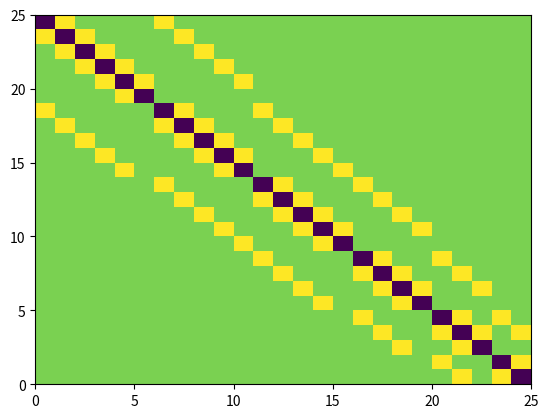

Python code for this plot:
import matplotlib.pyplot as plt
import numpy as np


def central_difference_matrix(M, N, d):
    """
    :param M: number of grid points along the x-axis
    :param N: number of grid points along the y-axis
    :param d: direction
    :return: Central difference matrix approximating twice derivative along d
    """

    x, y = d

    offset = (M-1) * y + x

    A = -2 * np.eye((N-1)*(M-1))

    off_diag = np.ones((N-1)*(M-1)-offset)
    if x:
        off_diag[M-2::M-1] = 0
    A += np.diag(off_diag, k=offset) + np.diag(off_diag, k=-offset)

    return A

def central_difference_matrix_irregular_bndry(end_pts):
    """
    :param endpoints: array containing rightmost interior endpoint index
    :return: Central difference matrix approximating twice derivative along x and y
                using the iregular domain
    """
    def B(n):
        '''Create a tridiag(1, -4, 1) block'''
        off_diag = np.repeat(1, n-1)
        diag = np.repeat(-4, n)
        return np.diag(off_diag, -1) + np.diag(diag, 0) + np.diag(off_diag, 1)
    def I(m, n):
        '''Create an m*n block with 1's along the diagonal and 0 else'''
        A = np.zeros(shape=(m, n)) 
        np.fill_diagonal(A, 1)
        return A
    

    N = end_pts[-1]
    A = np.zeros(shape=(N, N))
    end_pts = np.insert(end_pts, 0, 0) # Prepend 0

    # Iterate "blocks" down A
    for i, _ in enumerate(end_pts[:-1]):
        range_i = np.arange(end_pts[i], end_pts[i+1])

        # Left-offset block
        if i > 0:
            A[
                range_i,
                end_pts[i-1]:end_pts[i]
            ] = I(np.diff(end_pts)[i], np.diff(end_pts)[i-1])

        # Right-offset block
        if i < len(end_pts)-2:
            A[
                range_i,
                end_pts[i+1]:end_pts[i+2]
            ] = I(np.diff(end_pts)[i], np.diff(end_pts)[i+1])

        # Center/Diagonal block
        A[
            range_i,
            end_pts[i]:end_pts[i+1]
        ] = B(np.diff(end_pts)[i])

    return A

def test_irregular_matrix():
    # Test implementation
    M = 7
    x, h = np.linspace(0, 1, M+1, retstep=True)

    # Find the number of interior points at each y
    endpoint_at_row = np.zeros(M-1, dtype=np.int64)
    for i, x in enumerate(x[1:-1]):
        n = (np.sqrt(1-x) - np.sqrt(1-x)%h)/h
        endpoint_at_row[i] = endpoint_at_row[i-1]
        endpoint_at_row[i] += n if n*h != np.sqrt(1-x) else n - 1

    # endpoint_at_row = [5, 9, 11]
    A = central_difference_matrix_irregular_bndry(endpoint_at_row)

    A = np.flip(A, axis=0)
    plt.pcolormesh(A)
    plt.show()

if __name__ == '__main__':
    # for d in [(1, 0), (0, 1), (1, 1)]:
    #     plt.subplots()
    #     plt.pcolormesh(np.flip(central_difference_matrix(5, d), axis=0))
    #     plt.title(d)
    # plt.show()

    test_irregular_matrix()
